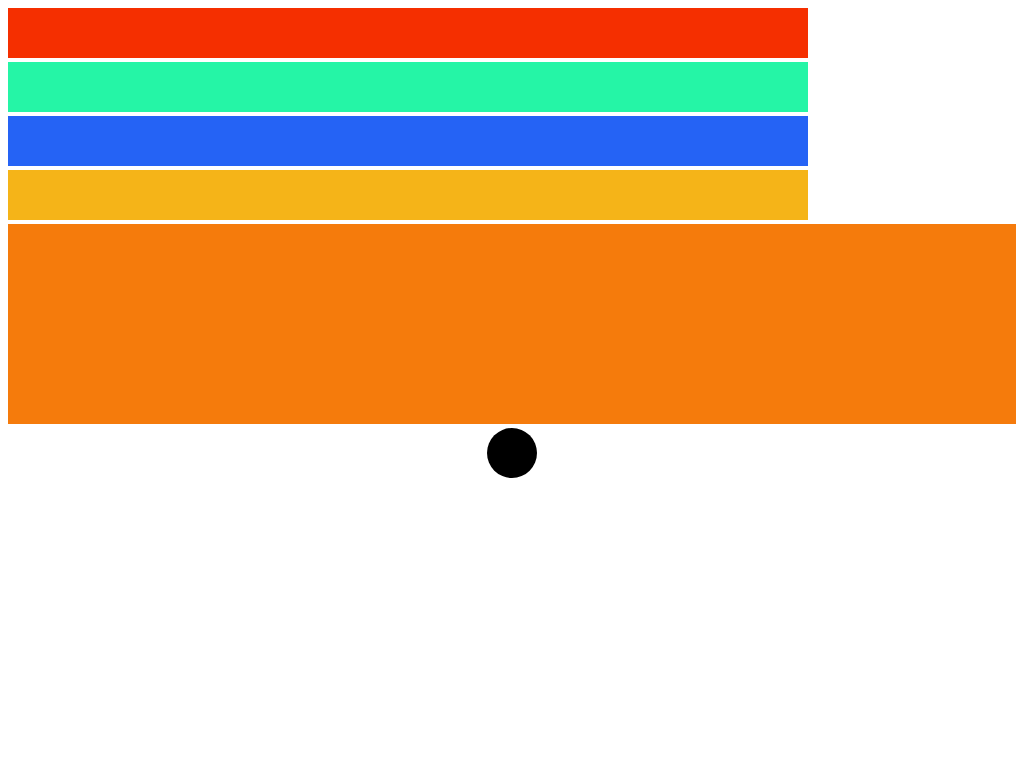

Write a web page that renders exactly this picture using CSS.

<!-- file: index.html -->
<!DOCTYPE html>
<html>
<head>
	<meta charset="utf-8">
	<title></title>
	<link rel="stylesheet" type="text/css" href="style.css">
</head>
<body>
	<div id="top-left"></div>
	<div id="top-right"></div>
	<div id="bottom-left"></div>
	<div id="bottom-right"></div>
	<div id="middleee"></div>
	<div id="ball"></div>
</body>
</html>

/* file: style.css */
div#top-left {
	height: 50px;
	width: 50em;
	background: #F52F00;
	position: relative;
	display: inline-block;
	animation: rotateOutUpLeft_ 5s linear 2s infinite alternate;
}
@keyframes rotateOutUpLeft_{
	0%   {background-color:#F52F00; left:0px; top:0px;}
	25%  {background-color:#25F5A6; left:200; top:0px;}
	50%  {background-color:#2563F5; left:200; top:200;}
	75%  {background-color:#F5B418; left:0px; top:200;}
	100% {background-color:#F52F00; left:0px; top:0px;}
}
div#top-left:hover{
	transition: width 2s, height 4s;
	animation: animate__rotateOutUpLeft
}
div#top-right {
	height: 50px;
	width: 50em;
	background: #25F5A6;
	position: relative;
	display: inline-block;
	animation: rotateOutUpRight_ 5s linear 2s infinite alternate;
}
@keyframes rotateOutUpRight_{
	0%   {background-color:#25F5A6; left:0px; top:0px;}
	25%  {background-color:#2563F5; left:200; top:0px;}
	50%  {background-color:#F5B418; left:200; top:200;}
	75%  {background-color:#F52F00; left:0px; top:200;}
	100% {background-color:#25F5A6; left:0px; top:0px;}
}
div#top-right:hover{
	transition: width 2s, height 4s;
	animation: animate__rotateOutUpRight
}
div#bottom-left {
	height: 50px;
	width: 50em;
	background: #2563F5;
	position: relative;
	display: inline-block;
	animation: rotateOutDownLeft_ 5s linear 2s infinite alternate;
}
@keyframes rotateOutDownLeft_{
	0%   {background-color:#2563F5; left:0px; top:0px;}
	25%  {background-color:#F5B418; left:200; top:0px;}
	50%  {background-color:#F52F00; left:200; top:200;}
	75%  {background-color:#25F5A6; left:0px; top:200;}
	100% {background-color:#2563F5; left:0px; top:0px;}
}
div#bottom-left:hover{
	transition: width 2s, height 4s;
	animation: animate__rotateOutDownLeft
}
div#bottom-right {
	height: 50px;
	width: 50em;
	background: #F5B418;
	position: relative;
	display: inline-block;
	animation: rotateOutDownRight_ 5s linear 2s infinite alternate;
}
@keyframes rotateOutDownRight_{
	0%   {background-color:#F5B418; left:0px; top:0px;}
	25%  {background-color:#F52F00; left:200; top:0px;}
	50%  {background-color:#25F5A6; left:200; top:200;}
	75%  {background-color:#2563F5; left:0px; top:200;}
	100% {background-color:#F5B418; left:0px; top:0px;}
}
div#bottom-right:hover{
	transition: width 2s, height 4s;
	animation: animate__rotateOutDownRight
}
div#middleee {
	height: 200px;
	width: 100%;
	background: #F57B0C;
	position: relative;
	display: inline-block;
	animation-name: glow;
	animation-duration: 2s;
	animation-iteration-count:infinite;
}
@keyframes glow{
	100% {
		border-radius: 200px 200px 200px 200px;
		transition: 1s ease-in-out ;
		outline: none;
        padding: 3px 0 3px 3px;
        margin: 5px 1px 3px 0;
        box-shadow: 0 0 5px rgba(81, 203, 238, 1);
        transform: rotateY(180deg);
	}
}
div#middleee:hover{
	height: 200px;
	width: 100%;
}
div#ball {
	margin: auto;
	height: 50px;
	width: 50px;
	background: #000000;
	border-radius: 50% 50% 50% 50%;
	transition: 2s;
}
div#ball:hover {
	height: 10em;
	width: 10em;
	opacity: 50%;
}